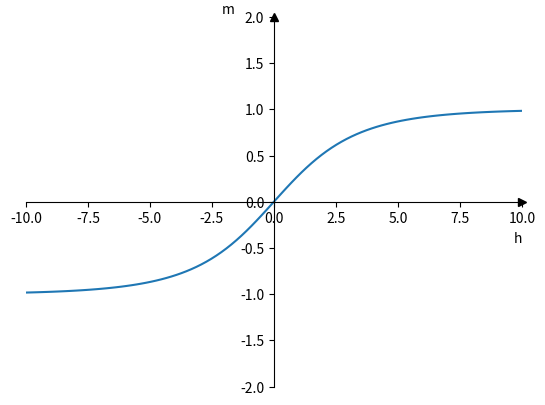

Python code for this plot:
import matplotlib.pyplot as plt
import numpy as np
import random


fig, ax = plt.subplots()
ax.spines[['left', 'bottom']].set_position(("data", 0))  # xy좌표축으로 변환하여 그림
ax.spines[['top', 'right']].set_visible(False)
ax.plot(1, 0, ">k", transform=ax.get_yaxis_transform(), clip_on=False)  # x축 화살표 그리기
ax.plot(0, 1, "^k", transform=ax.get_xaxis_transform(), clip_on=False)  # y축 화살표 그리기
xlim_num, ylim_num = 10, 2
ax.set_xlim(-xlim_num, xlim_num)
ax.set_ylim(-ylim_num, ylim_num)

plt.xlabel('h', loc='right')
plt.ylabel('m', loc='top', rotation=0)

h = np.linspace(-10, 10, 100)
beta = 1 / random.randint(1, 10)
J = 1
m = np.sinh(beta * h) / np.sqrt(np.square(np.sinh(beta * h)) + np.exp(-4 * beta * J))

ax.plot(h, m)
plt.show()